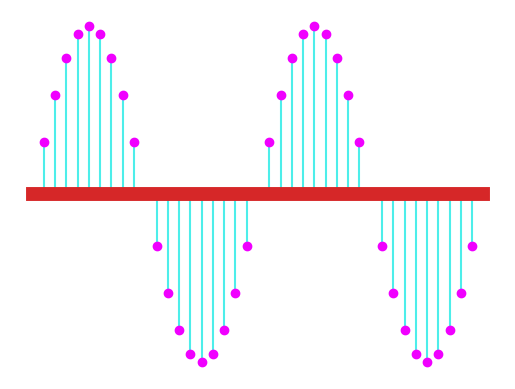

Write Python code to recreate this figure. (Note: this script raises an exception after producing the figure.)
import matplotlib.pyplot as plt
from scipy import signal
import numpy as np
import random

color_pallet = [
    '#4deeea',	
    '#74ee15',
    '#ffe700',
    '#f000ff'
]


def make_sine_image(start, end, inc):
    #x = np.linspace(0.1, 4 * np.pi, 41)
    x = np.linspace(start, end + start, inc)
    y = np.exp(np.sin(x))
    y = np.sin(x)
    return x, y

def make_squarewave_image(start, end, inc):
    #x = np.linspace(0.1, 4 * np.pi, 41)
    x = np.linspace(start, end + start, inc)
    y = np.exp(np.sin(x))
    y = np.sin(x)
    y = signal.square(x)
    return x, y

def make_aperiodtic_image(start, end, inc):
    #x = np.linspace(0.1, 4 * np.pi, 41)
    x = np.linspace(start, end + start, inc)
    y = np.exp(np.sin(x))
    y += np.sin(x)
    y -= signal.square(x)
    return x, y


def plot_stem(x, y, filename):
    fig = plt.figure()
    # stems = plt.stem(x, y, linefmt='b-', markerfmt='bo', basefmt='r-')
    # plt.setp(stems, 'linewidth', 2, 'color', '#4deeea')
    #plt.setp(stems, 'linewidth', 2, 'color', '#4deeea')
    #plt.stem(x, y,'#4deeea')
    markerline, stemlines, baseline = plt.stem(x, y, markerfmt='o')
    plt.setp(stemlines, 'color', color_pallet[0])
    plt.setp(markerline, 'color', color_pallet[3])
    plt.setp(baseline, 'linewidth', 10)
    #plt.setp(stemlines, 'linestyle', 'dotted')

    figure = plt.gca()
    x_axis = figure.axes.get_xaxis()
    x_axis.set_visible(False)
    y_axis = figure.axes.get_yaxis()
    y_axis.set_visible(False)
    figure.axes.axis('off')

    plt.savefig(filename, transparent=True)
    plt.close()

def unit_impulse(a, n):
    delta =[]
    for sample in n:
        if sample == a:
            delta.append(1)
        else:
            delta.append(0)
              
    return delta

def random_drop(y, drop_percent=10):
    num_points = len(y)
    drop_num_point = int(num_points * (drop_percent/100.0))
    null_these = random.sample(range(num_points), drop_num_point)

    for i, v in enumerate(y):
        if i in null_these:
            y[i] = None
    return y

for i in range(100):
    start = (4.0 * np.pi/100.0) * i
    end = 4 * np.pi
    inc = 41
    pn = i
    filename = f'images/sin_image_{pn:03}.png'
    x, y = make_sine_image(start, end, inc)
    #y = random_drop(y, drop_percent=10)
    plot_stem(x, y, filename)

    filename = f'images/sqr_image_{pn:03}.png'
    x, y = make_squarewave_image(start, end, inc - 12)
    #y = random_drop(y, drop_percent=50)
    plot_stem(x, y, filename)

    filename = f'images/np_image_{pn:03}.svg'
    x, y = make_aperiodtic_image(start, end, inc - 19)
    y = random_drop(y, drop_percent=80)
    plot_stem(x, y, filename)
    

# freq = 180
# for i in range(freq):
#     start = (2.0 * np.pi/freq) * i
#     end = 2.0 * np.pi
#     inc = 41
#     pn = i

#     filename = f'images/sqr_image_{pn:03}.png'
#     x, y = make_squarewave_image(start/3, end/3, inc - 12)
#     #y = random_drop(y, drop_percent=50)
#     plot_stem(x, y, filename)
